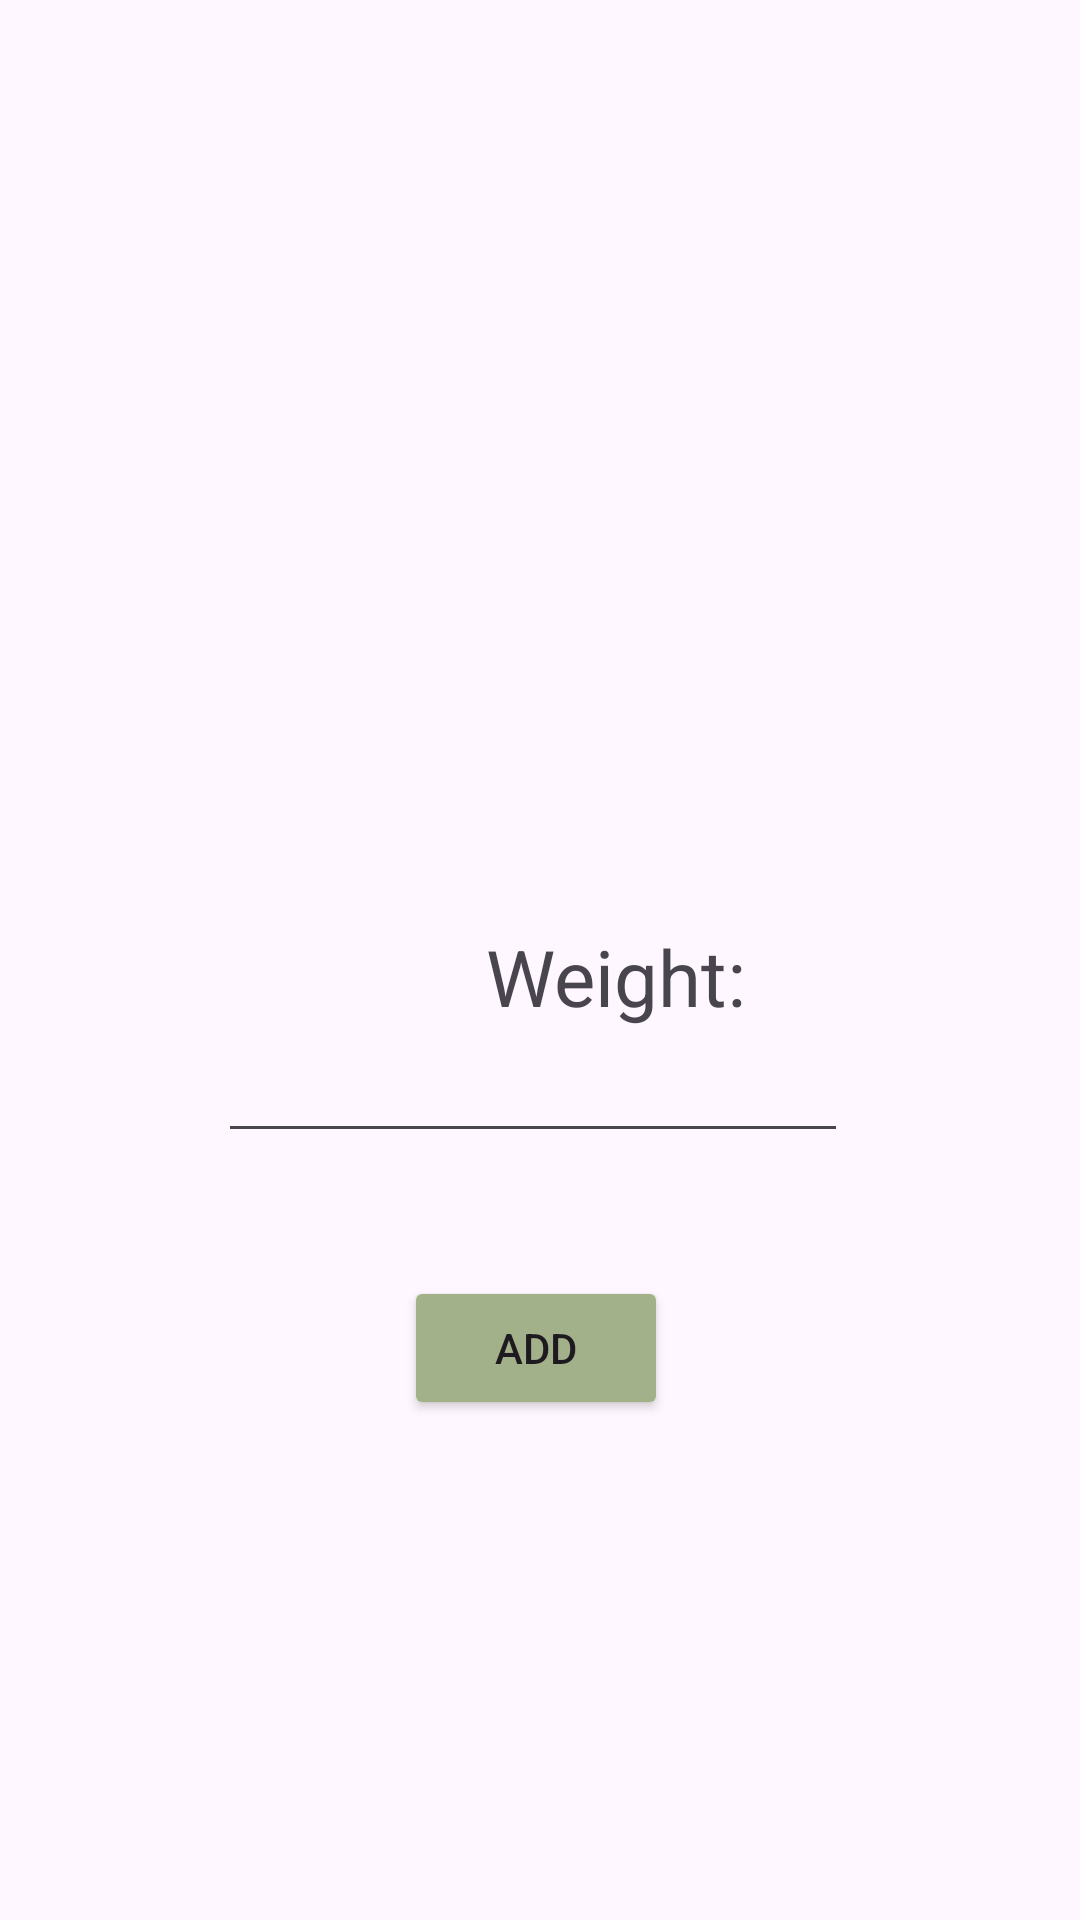

Reconstruct the res/layout file that produces this screen, plus the resources it refers to.
<!-- AndroidManifest.xml: application theme Theme.DaltonRose_CS360 -->
<!-- res/layout/fragment_add.xml -->
<?xml version="1.0" encoding="utf-8"?>
<FrameLayout xmlns:android="http://schemas.android.com/apk/res/android"
    xmlns:app="http://schemas.android.com/apk/res-auto"
    xmlns:tools="http://schemas.android.com/tools"
    android:layout_width="match_parent"
    android:layout_height="match_parent"
    tools:context=".FragmentAdd">

    <androidx.constraintlayout.widget.ConstraintLayout
        android:layout_width="match_parent"
        android:layout_height="match_parent">

        <EditText
            android:id="@+id/editTextNumberDecimal2"
            android:layout_width="wrap_content"
            android:layout_height="wrap_content"
            android:layout_marginStart="98dp"
            android:autofillHints="Weight"
            android:layout_marginEnd="103dp"
            android:ems="10"
            android:inputType="numberDecimal"
            app:layout_constraintEnd_toEndOf="parent"
            app:layout_constraintStart_toStartOf="parent"
            app:layout_constraintTop_toBottomOf="@+id/textView7" />

        <TextView
            android:id="@+id/textView7"
            android:layout_width="wrap_content"
            android:layout_height="wrap_content"
            android:layout_marginStart="162dp"
            android:layout_marginTop="308dp"
            android:layout_marginEnd="162dp"
            android:text="@string/weightLabel"
            android:textSize="26sp"
            app:layout_constraintEnd_toEndOf="parent"
            app:layout_constraintHorizontal_bias="0.0"
            app:layout_constraintStart_toStartOf="parent"
            app:layout_constraintTop_toTopOf="parent" />

        <Button
            android:id="@+id/button2"
            android:layout_width="wrap_content"
            android:layout_height="wrap_content"
            android:layout_marginStart="160dp"
            android:layout_marginTop="41dp"
            android:layout_marginEnd="163dp"
            android:backgroundTint="@color/green"
            android:text="@string/addButtonText"
            app:layout_constraintEnd_toEndOf="parent"
            app:layout_constraintStart_toStartOf="parent"
            app:layout_constraintTop_toBottomOf="@+id/editTextNumberDecimal2" />
    </androidx.constraintlayout.widget.ConstraintLayout>
</FrameLayout>
<!-- resources referenced by this layout -->
<resources>
  <color name="green">#a3b18a</color>
  <string name="addButtonText">Add</string>
  <string name="weightLabel">Weight:</string>
  <style name="Theme.DaltonRose_CS360" parent="Base.Theme.DaltonRose_CS360" />
  <style name="Base.Theme.DaltonRose_CS360" parent="Theme.Material3.DayNight.NoActionBar">
          
          
      </style>
</resources>
